Run: headless pygame with SDL's dummy video driver; simulated clock (each Clock.tick advances the game by its frame time, no real sleeping); random seed 0; keys injected as events and as key.get_pressed() state; mouse plan: one left click at the window centre at the start of phase 2, then a move to the lower-right quarter at the start of phase 3.
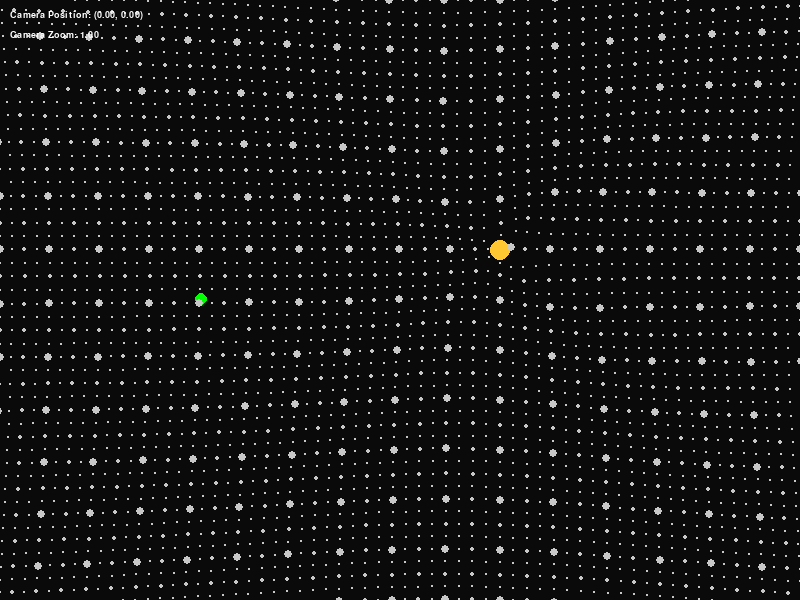
Frame 1 of 4 · flips 1–60 · no input
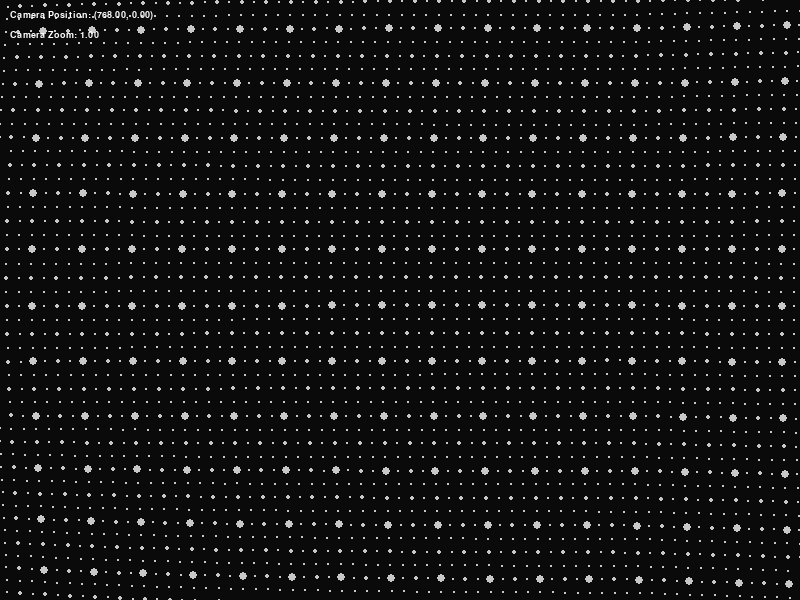
Frame 2 of 4 · flips 61–180 · clicked the window centre · tapped SPACE, RETURN · held RIGHT (→), D
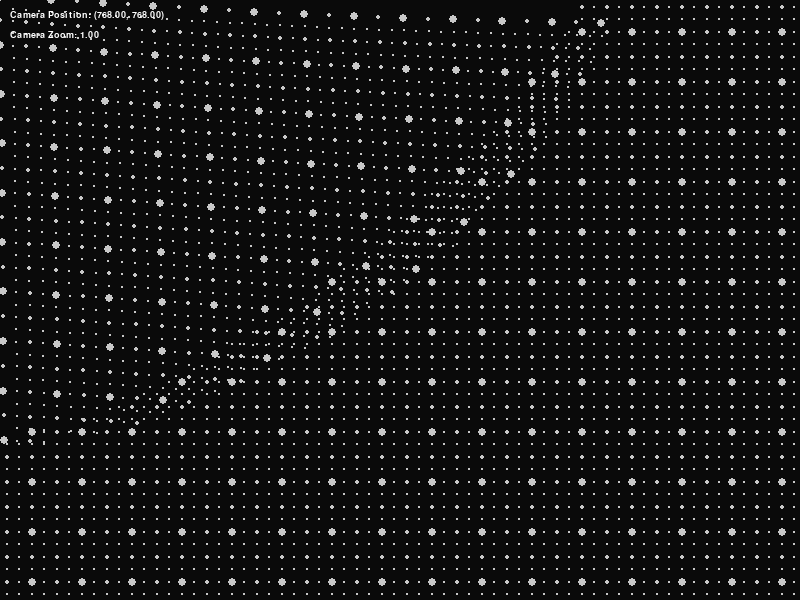
Frame 3 of 4 · flips 181–300 · moved the mouse to the lower-right quarter · held DOWN (↓), S
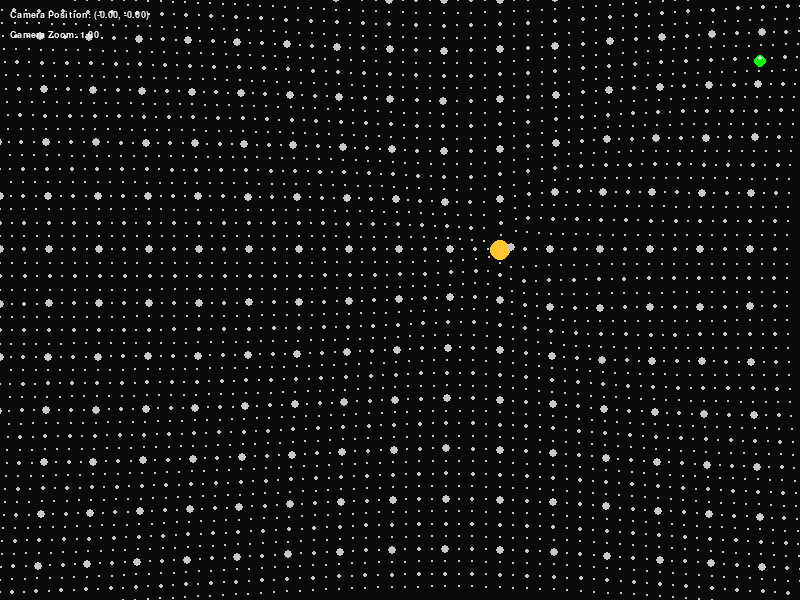
Frame 4 of 4 · flips 301–420 · held LEFT (←), A, UP (↑), W

The pygame program that drew these frames:

import pygame, sys, math, numpy as np

pygame.init()

WIDTH, HEIGHT = 800, 600
screen = pygame.display.set_mode((WIDTH, HEIGHT))
clock = pygame.time.Clock()
font = pygame.font.SysFont(None, 14)

camera_x, camera_y = 0.0, 0.0
camera_zoom = 1.0

WORLD_SIZE = 2000
MAP_RES = 4  # increased for performance
BASE_SPACING = 50
TARGET_SPACING_PX = 50
MAX_REL_LEVELS = 3
R_MIN, R_MAX = 1, 4

# METRIC GRID
N = int(WORLD_SIZE / MAP_RES)
x_axis = np.linspace(-WORLD_SIZE / 2, WORLD_SIZE / 2, N)
y_axis = np.linspace(-WORLD_SIZE / 2, WORLD_SIZE / 2, N)
spacetime_map = np.zeros((N, N, 6))


# ----------------- STAR CLASS -----------------
class Star:
	def __init__(self, x_position, y_position, mass, spin=0.0, radius=10, color=(255, 200, 50), epsilon=0.01):
		self.x = x_position
		self.y = y_position
		self.mass = mass
		self.spin = spin
		self.radius = radius
		self.color = color
		self.epsilon = epsilon
		self.max_effect_radius = self.radius / self.epsilon
		self.needs_update = True  # flag to update spacetime map

	def add_metric_to_grid(self, spacetime_map):
		if not self.needs_update:
			return  # skip if already applied

		# Compute bounding box indices
		ix_min = max(0, int((self.x - self.max_effect_radius + WORLD_SIZE / 2) / MAP_RES))
		ix_max = min(N - 1, int((self.x + self.max_effect_radius + WORLD_SIZE / 2) / MAP_RES))
		iy_min = max(0, int((self.y - self.max_effect_radius + WORLD_SIZE / 2) / MAP_RES))
		iy_max = min(N - 1, int((self.y + self.max_effect_radius + WORLD_SIZE / 2) / MAP_RES))

		# Vectorized calculation
		xs = x_axis[ix_min:ix_max + 1][:, None]
		ys = y_axis[iy_min:iy_max + 1][None, :]
		dx = xs - self.x
		dy = ys - self.y
		r2 = dx ** 2 + dy ** 2
		r = np.sqrt(r2) + 1e-6

		mask = r <= self.max_effect_radius
		if not np.any(mask):
			return

		g_tt = -self.mass / r
		g_xx = 1 + self.mass / (r2 + 1)
		g_yy = 1 + self.mass / (r2 + 1)
		g_xy = (dx * dy) / (r2 + 1) * self.mass * 0.01
		frame_strength = self.spin * self.mass / (r2 + 1)
		frame_drag_x = -dy / r * frame_strength
		frame_drag_y = dx / r * frame_strength

		# Apply mask
		g_tt *= mask
		g_xx *= mask
		g_yy *= mask
		g_xy *= mask
		frame_drag_x *= mask
		frame_drag_y *= mask

		spacetime_map[ix_min:ix_max + 1, iy_min:iy_max + 1, 0] += g_tt
		spacetime_map[ix_min:ix_max + 1, iy_min:iy_max + 1, 1] += g_xx
		spacetime_map[ix_min:ix_max + 1, iy_min:iy_max + 1, 2] += g_yy
		spacetime_map[ix_min:ix_max + 1, iy_min:iy_max + 1, 3] += g_xy
		spacetime_map[ix_min:ix_max + 1, iy_min:iy_max + 1, 4] += frame_drag_x
		spacetime_map[ix_min:ix_max + 1, iy_min:iy_max + 1, 5] += frame_drag_y

		self.needs_update = False  # mark as updated

	def draw(self, screen, camera_x, camera_y, camera_zoom):
		screen_x = (self.x - camera_x) * camera_zoom + WIDTH / 2
		screen_y = (self.y - camera_y) * camera_zoom + HEIGHT / 2
		pygame.draw.circle(screen, self.color, (int(screen_x), int(screen_y)), int(self.radius * camera_zoom))


# ----------------- BODY CLASS -----------------
class Body:
    def __init__(self, x_position, y_position, mass=1.0, color=(0, 255, 0)):
        self.x = x_position
        self.y = y_position
        self.mass = mass
        self.vx = 0.0
        self.vy = 0.0
        self.color = color

    def update(self, dt, spacetime_map):
        """
        Update body velocity and position by sampling the local spacetime metric.
        Acceleration is derived from the gradient of g_tt (simplified Newtonian analogy).
        """
        # Map world position to nearest grid index
        ix = int((self.x + WORLD_SIZE / 2) / MAP_RES)
        iy = int((self.y + WORLD_SIZE / 2) / MAP_RES)

        # Clamp indices to allow finite differences
        ix = min(max(ix, 1), N - 2)
        iy = min(max(iy, 1), N - 2)

        # Finite differences to approximate gradient of g_tt
        g_tt_center = spacetime_map[ix, iy, 0]
        g_tt_xplus = spacetime_map[ix + 1, iy, 0]
        g_tt_xminus = spacetime_map[ix - 1, iy, 0]
        g_tt_yplus = spacetime_map[ix, iy + 1, 0]
        g_tt_yminus = spacetime_map[ix, iy - 1, 0]

        grad_x = (g_tt_xplus - g_tt_xminus) / (2 * MAP_RES)
        grad_y = (g_tt_yplus - g_tt_yminus) / (2 * MAP_RES)

        # Convert gradient into acceleration
        force_scale = 20000.0  # tweak for visible effect
        ax = -grad_x * force_scale
        ay = -grad_y * force_scale

        # Update velocity
        self.vx += ax * dt
        self.vy += ay * dt

        # Update position
        self.x += self.vx * dt
        self.y += self.vy * dt

    def add_velocity_towards(self, target_x, target_y, speed):
        """Add velocity towards a given world position (e.g., mouse click)."""
        dx = target_x - self.x
        dy = target_y - self.y
        distance = math.sqrt(dx**2 + dy**2) + 1e-6
        self.vx += speed * dx / distance
        self.vy += speed * dy / distance

    def draw(self, screen, camera_x, camera_y, camera_zoom):
        screen_x = (self.x - camera_x) * camera_zoom + WIDTH / 2
        screen_y = (self.y - camera_y) * camera_zoom + HEIGHT / 2
        pygame.draw.circle(screen, self.color, (int(screen_x), int(screen_y)), 6)



# ----------------- GRID DRAWING -----------------
def compute_current_level(zoom):
	val = (BASE_SPACING * zoom) / TARGET_SPACING_PX
	return round(math.log2(val)) if val > 0 else 0


def level_to_spacing(level):
	return BASE_SPACING / (2 ** level)


def relative_radius(rel_level):
	radius = R_MAX * (0.7 ** rel_level)
	return max(R_MIN, radius)


def draw_grid(camera_x, camera_y, camera_zoom):
	L_current = compute_current_level(camera_zoom)
	for rel in range(MAX_REL_LEVELS):
		L = L_current + rel
		spacing = level_to_spacing(L)
		radius = relative_radius(rel)

		left = camera_x - WIDTH / 2 / camera_zoom
		right = camera_x + WIDTH / 2 / camera_zoom
		top = camera_y - HEIGHT / 2 / camera_zoom
		bottom = camera_y + HEIGHT / 2 / camera_zoom

		x = left - left % spacing
		while x <= right:
			y = top - top % spacing
			while y <= bottom:
				ix = int((x + WORLD_SIZE / 2) / MAP_RES)
				iy = int((y + WORLD_SIZE / 2) / MAP_RES)

				ix = min(max(ix, 1), N - 2)
				iy = min(max(iy, 1), N - 2)

				g_tt, g_xx, g_yy, g_xy, frame_drag_x, frame_drag_y = spacetime_map[ix, iy]

				dx = x
				dy = y
				r = math.sqrt(dx * dx + dy * dy) + 1e-6

				displacement_x = -g_tt * (dx / r) * g_xx + g_xy * dy + frame_drag_x
				displacement_y = -g_tt * (dy / r) * g_yy + g_xy * dx + frame_drag_y

				warped_x = x + displacement_x
				warped_y = y + displacement_y

				screen_x = (warped_x - camera_x) * camera_zoom + WIDTH / 2
				screen_y = (warped_y - camera_y) * camera_zoom + HEIGHT / 2

				pygame.draw.circle(screen, (200, 200, 200), (int(screen_x), int(screen_y)), int(radius))

				y += spacing
			x += spacing


# ----------------- DEBUG -----------------
def write_camera_pos_zoom_on_screen():
	camera_pos_text = f"Camera Position: ({camera_x:.2f}, {camera_y:.2f})"
	camera_zoom_text = f"Camera Zoom: {camera_zoom:.2f}"
	text_surface = font.render(camera_pos_text, True, (255, 255, 255))
	screen.blit(text_surface, (10, 10))
	text_surface = font.render(camera_zoom_text, True, (255, 255, 255))
	screen.blit(text_surface, (10, 30))


# ----------------- MAIN LOOP -----------------
panning = False
pan_last_mouse = (0, 0)

# Create a star instance
star1 = Star(x_position=100, y_position=-50, mass=10.0, spin=2.0)

body1 = Body(x_position=-200, y_position=0)


running = True
while running:
	dt = clock.tick(60) / 1000.0

	for event in pygame.event.get():
		if event.type == pygame.QUIT:
			running = False
		elif event.type == pygame.MOUSEWHEEL:
			mx, my = pygame.mouse.get_pos()
			before_wx = (mx - WIDTH / 2) / camera_zoom + camera_x
			before_wy = (my - HEIGHT / 2) / camera_zoom + camera_y
			factor = 1.1 ** event.y
			camera_zoom *= factor
			camera_zoom = max(0.001, min(1000.0, camera_zoom))
			camera_x = before_wx - (mx - WIDTH / 2) / camera_zoom
			camera_y = before_wy - (my - HEIGHT / 2) / camera_zoom
		elif event.type == pygame.MOUSEMOTION:
			if panning:
				mx, my = pygame.mouse.get_pos()
				dx, dy = mx - pan_last_mouse[0], my - pan_last_mouse[1]
				camera_x -= dx / camera_zoom
				camera_y -= dy / camera_zoom
				pan_last_mouse = (mx, my)      
		elif event.type == pygame.MOUSEBUTTONDOWN:
			if event.button == 1:  # Left mouse button
				mx, my = pygame.mouse.get_pos()
				world_x = (mx - WIDTH/2) / camera_zoom + camera_x
				world_y = (my - HEIGHT/2) / camera_zoom + camera_y
				body1.add_velocity_towards(world_x, world_y, speed=100.0)


	keys = pygame.key.get_pressed()
	move_speed = 400 / camera_zoom * dt
	if keys[pygame.K_LEFT]:
		camera_x -= move_speed
	if keys[pygame.K_RIGHT]:
		camera_x += move_speed
	if keys[pygame.K_UP]:
		camera_y -= move_speed
	if keys[pygame.K_DOWN]:
		camera_y += move_speed

	# Clear screen
	screen.fill((10, 10, 10))

	# Apply star metric once
	star1.add_metric_to_grid(spacetime_map)
	star1.draw(screen, camera_x, camera_y, camera_zoom)

	body1.update(dt, spacetime_map)
	body1.draw(screen, camera_x, camera_y, camera_zoom)


	# Draw grid warped by spacetime
	draw_grid(camera_x, camera_y, camera_zoom)

	write_camera_pos_zoom_on_screen()
	pygame.display.flip()

pygame.quit()
sys.exit()
